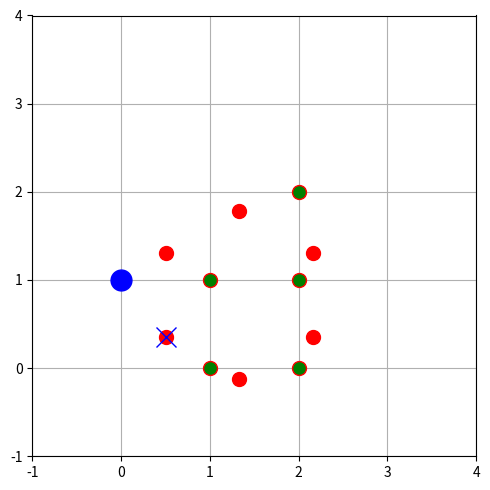

Here is the Python script that generated this plot:
#!/usr/bin/env python3

import numpy as np
import math
from matplotlib import pyplot as plt

def get_formation_vector(agent, current_positions: np.ndarray, distribution):

    plt.rcParams["figure.figsize"] = [5.00, 5.00]
    plt.rcParams["figure.autolayout"] = True
    plt.xlim(-1, 4)
    plt.ylim(-1, 4)
    plt.grid()
    plt.plot(current_positions[:,0], current_positions[:,1], marker="o", markersize=10, markeredgecolor="red", markerfacecolor="green", linestyle='None')
    
    neighbours = current_positions[np.where(distribution == 1)[0]]
    mean_point = np.asarray([np.mean(neighbours[:,0]), np.mean(neighbours[:,1])])
    rho = np.mean(np.linalg.norm(neighbours-mean_point, axis=1))
    phis = np.arange(0,2*math.pi, (2*math.pi)/len(neighbours))
    formation_positions = np.zeros((len(phis), 2))
    distance_to_closest_slot = 3
    closest_slot_idx = -1
    neighbours_slot_idx = np.full((len(neighbours),),-1)

    print('neighbours', neighbours)
    print('mean', mean_point)
    print('rho', rho)
    print('phis', phis)

    for i in range(len(phis)):
        formation_positions[i] = np.asarray([rho * np.sin(phis[i]), rho * np.cos(phis[i])])
        formation_positions[i] += mean_point

        distance = np.linalg.norm(current_positions[agent] - formation_positions[i])
        dist_between_slot_and_neighbours = np.linalg.norm(neighbours - formation_positions[i], axis=1)

        if (distance < distance_to_closest_slot) and (distance == np.min(dist_between_slot_and_neighbours)):
            distance_to_closest_slot = distance
            closest_slot_idx = i

    if closest_slot_idx == -1:

        for j in range(len(neighbours)):
            distance_to_closest_slot = 3
            for i in range(len(phis)):
                distance = np.linalg.norm(neighbours[j] - formation_positions[i])
                dist_between_slot_and_neighbours = np.linalg.norm(neighbours - formation_positions[i], axis=1)

                if (distance < distance_to_closest_slot) and (distance == np.min(dist_between_slot_and_neighbours)):
                    distance_to_closest_slot = distance
                    neighbours_slot_idx[j] = i

        for i in range(len(phis)):
            if i not in neighbours_slot_idx:
                closest_slot_idx = i


    # if closest_clot_idx is still -1 -> get slot for each neighbour and rm these slots from the formation
    # choose the closest slot from the remaining slots

    plt.plot(formation_positions[:,0], formation_positions[:,1], marker="o", markersize=10, markeredgecolor="red", markerfacecolor="red", linestyle='None')

    plt.plot(formation_positions[closest_slot_idx,0], formation_positions[closest_slot_idx,1], marker="x", markersize=15, markeredgecolor="blue", markerfacecolor="blue", linestyle='None')
    plt.plot(current_positions[agent,0], current_positions[agent,1], marker="o", markersize=15, markeredgecolor="blue", markerfacecolor="blue", linestyle='None')
    print(formation_positions)

    print('closest slot', closest_slot_idx, formation_positions[closest_slot_idx])

    
    plt.show()

if __name__ == '__main__':

    agent = 2
    current_positions = np.asarray([[2,2],[1,0],[2,0],[0,1],[1,1],[2,1]])
    dist = np.asarray([1,1,1,1,1,1])

    #get_formation_vector(0, current_positions, dist)
    #get_formation_vector(1, current_positions, dist)
    #get_formation_vector(2, current_positions, dist)
    get_formation_vector(3, current_positions, dist)
    #get_formation_vector(4, current_positions, dist)
    #get_formation_vector(5, current_positions, dist)